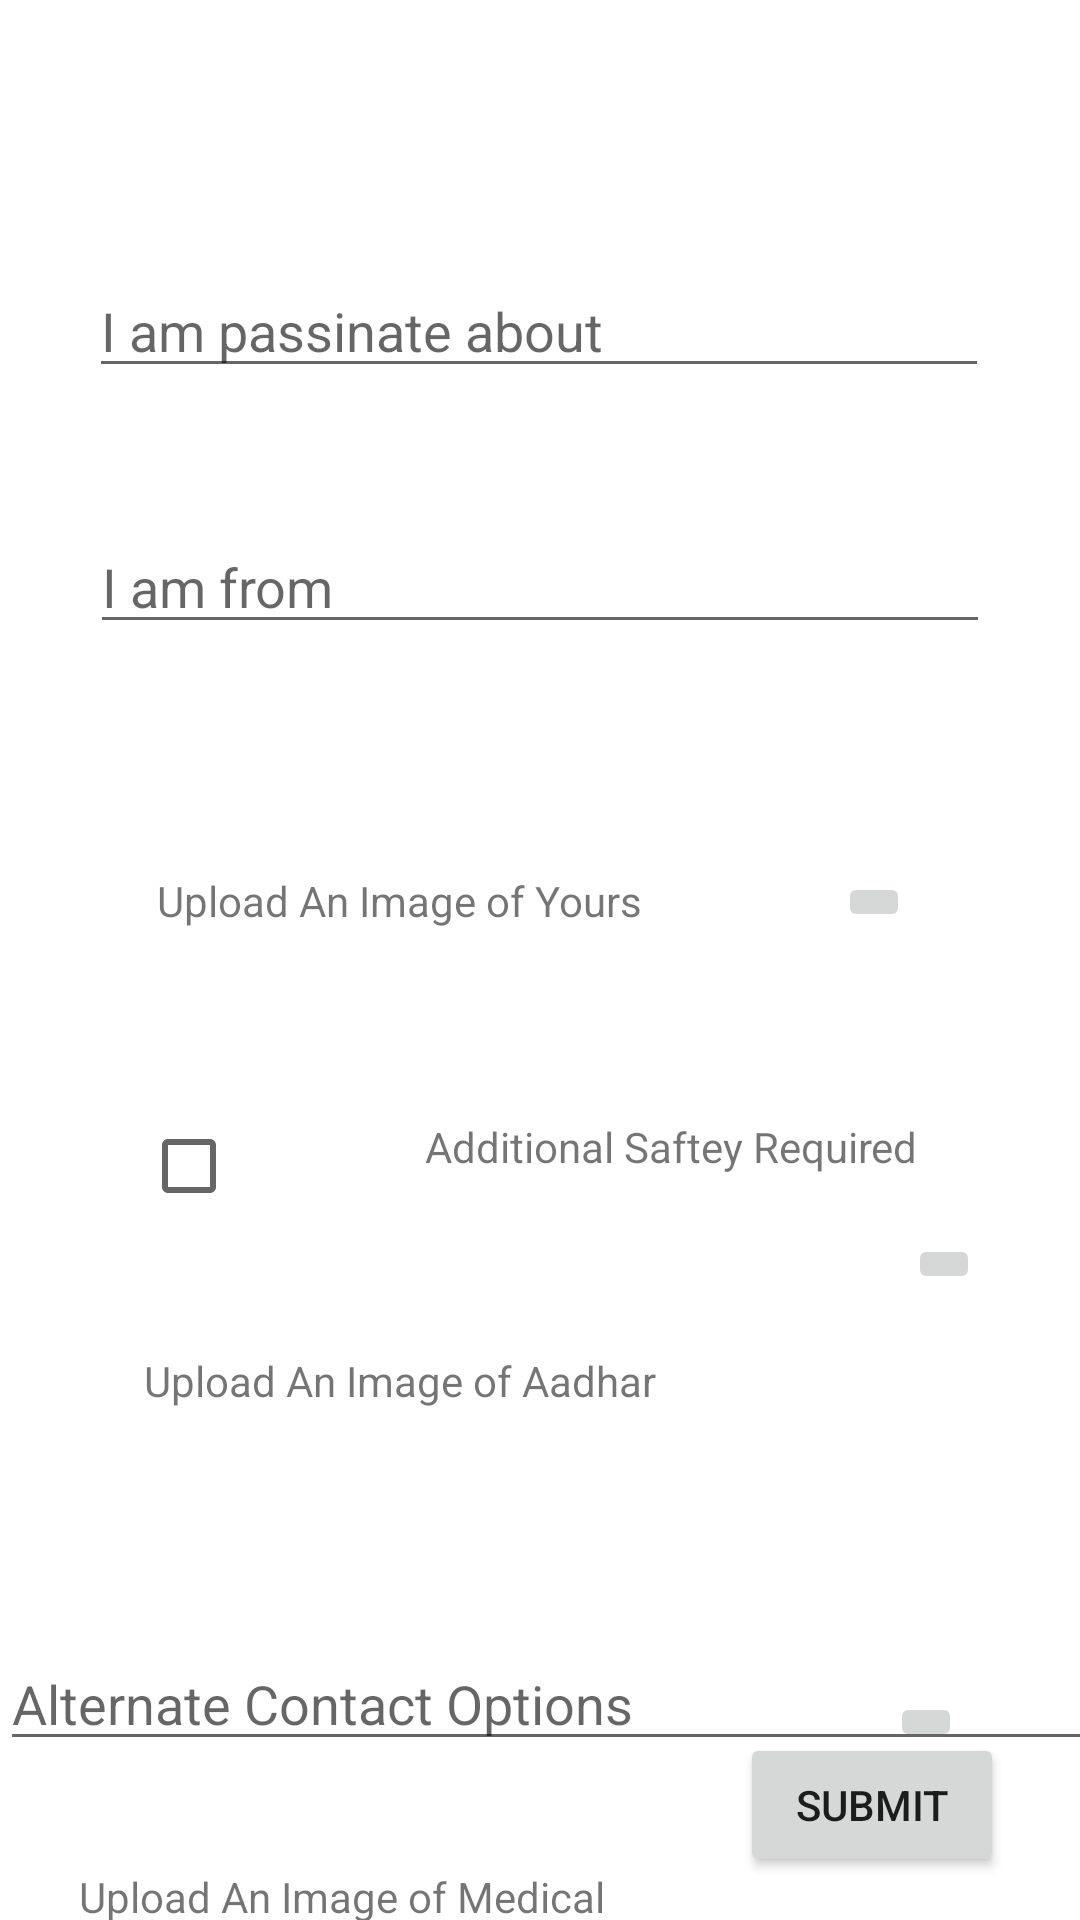

Write the Android layout XML for this screen, with the resource values it uses.
<!-- AndroidManifest.xml: application theme Theme.Testnav.NoActionBar -->
<!-- res/layout/fragment_register_next_page.xml -->
<?xml version="1.0" encoding="utf-8"?>
<androidx.constraintlayout.widget.ConstraintLayout xmlns:android="http://schemas.android.com/apk/res/android"
    xmlns:app="http://schemas.android.com/apk/res-auto"
    xmlns:tools="http://schemas.android.com/tools"
    android:layout_width="match_parent"
    android:layout_height="match_parent"
    tools:context=".ui.registration.register_next_page">


    <EditText
        android:id="@+id/etUserDescription"
        android:layout_width="300dp"
        android:layout_height="wrap_content"
        android:layout_marginTop="88dp"
        android:hint="I am passinate about"
        app:layout_constraintEnd_toEndOf="parent"
        app:layout_constraintHorizontal_bias="0.495"
        app:layout_constraintStart_toStartOf="parent"
        app:layout_constraintTop_toTopOf="parent" />

    <EditText
        android:id="@+id/etUserGender"
        android:layout_width="300dp"
        android:layout_height="wrap_content"
        android:layout_marginTop="44dp"
        android:hint="I am from"
        app:layout_constraintEnd_toEndOf="parent"
        app:layout_constraintStart_toStartOf="parent"
        app:layout_constraintTop_toBottomOf="@+id/etUserDescription" />

    <CheckBox
        android:id="@+id/checkBox"
        android:layout_width="wrap_content"
        android:layout_height="wrap_content"
        android:layout_marginTop="48dp"
        app:layout_constraintEnd_toEndOf="parent"
        app:layout_constraintHorizontal_bias="0.151"
        app:layout_constraintStart_toStartOf="parent"
        app:layout_constraintTop_toBottomOf="@+id/textView4" />


    <TextView
        android:layout_width="wrap_content"
        android:layout_height="wrap_content"
        android:layout_marginTop="56dp"
        android:text="Additional Saftey Required "
        app:layout_constraintEnd_toEndOf="parent"
        app:layout_constraintHorizontal_bias="0.478"
        app:layout_constraintStart_toEndOf="@+id/checkBox"
        app:layout_constraintTop_toBottomOf="@+id/textView4" />

    <TextView
        android:id="@+id/textView4"
        android:layout_width="166dp"
        android:layout_height="26dp"
        android:layout_marginTop="76dp"
        android:text="Upload An Image of Yours"
        app:layout_constraintEnd_toEndOf="parent"
        app:layout_constraintHorizontal_bias="0.269"
        app:layout_constraintStart_toStartOf="parent"
        app:layout_constraintTop_toBottomOf="@+id/etUserGender" />

    <ImageButton
        android:id="@+id/imgbtnUserProfilePic"
        android:layout_width="wrap_content"
        android:layout_height="wrap_content"
        android:layout_marginTop="76dp"
        android:src="@drawable/ic_menu_camera"
        app:layout_constraintBottom_toBottomOf="parent"
        app:layout_constraintEnd_toEndOf="parent"
        app:layout_constraintHorizontal_bias="0.519"
        app:layout_constraintStart_toEndOf="@+id/textView4"
        app:layout_constraintTop_toBottomOf="@+id/etUserGender"
        app:layout_constraintVertical_bias="0.0" />

    <TextView
        android:id="@+id/dkjf"
        android:layout_width="181dp"
        android:layout_height="35dp"
        android:layout_marginTop="236dp"
        android:text="Upload An Image of Aadhar"
        app:layout_constraintEnd_toEndOf="parent"
        app:layout_constraintHorizontal_bias="0.269"
        app:layout_constraintStart_toStartOf="parent"
        app:layout_constraintTop_toBottomOf="@+id/etUserGender" />

    <ImageButton
        android:id="@+id/sdjkfjk"
        android:layout_width="wrap_content"
        android:layout_height="wrap_content"
        android:layout_marginTop="76dp"
        android:src="@drawable/ic_menu_camera"
        app:layout_constraintBottom_toBottomOf="parent"
        app:layout_constraintEnd_toEndOf="parent"
        app:layout_constraintHorizontal_bias="0.687"
        app:layout_constraintStart_toEndOf="@+id/dkjf"
        app:layout_constraintTop_toBottomOf="@+id/etUserGender"
        app:layout_constraintVertical_bias="0.366" />

    <EditText
        android:hint="Alternate Contact Options"
        android:layout_width="500dp"
        android:layout_height="wrap_content"
        android:layout_marginTop="60dp"
        app:layout_constraintStart_toStartOf="parent"
        app:layout_constraintTop_toBottomOf="@+id/dkjf" />

    <TextView
        android:id="@+id/kdfjk"
        android:layout_width="181dp"
        android:layout_height="35dp"
        android:layout_marginTop="408dp"
        android:text="Upload An Image of Medical Records"
        app:layout_constraintEnd_toEndOf="parent"
        app:layout_constraintHorizontal_bias="0.147"
        app:layout_constraintStart_toStartOf="parent"
        app:layout_constraintTop_toBottomOf="@+id/etUserGender" />

    <ImageButton
        android:id="@+id/jdkfjsi"
        android:layout_width="wrap_content"
        android:layout_height="wrap_content"
        android:layout_marginTop="76dp"
        android:src="@drawable/ic_menu_camera"
        app:layout_constraintBottom_toBottomOf="parent"
        app:layout_constraintEnd_toEndOf="parent"
        app:layout_constraintHorizontal_bias="0.695"
        app:layout_constraintStart_toEndOf="@+id/kdfjk"
        app:layout_constraintTop_toBottomOf="@+id/etUserGender"
        app:layout_constraintVertical_bias="0.83" />

    <Button
        android:id="@+id/btnFinalRegister"
        android:layout_width="wrap_content"
        android:layout_height="wrap_content"
        android:text="Submit"
        app:cornerRadius="18dp"
        app:layout_constraintBottom_toBottomOf="parent"
        app:layout_constraintEnd_toEndOf="parent"
        app:layout_constraintHorizontal_bias="0.907"
        app:layout_constraintStart_toStartOf="parent"
        app:layout_constraintTop_toTopOf="parent"
        app:layout_constraintVertical_bias="0.976" />


</androidx.constraintlayout.widget.ConstraintLayout>
<!-- resources referenced by this layout -->
<resources>
  <style name="Theme.Testnav.NoActionBar">
          <item name="windowActionBar">false</item>
          <item name="windowNoTitle">true</item>
      </style>
</resources>
